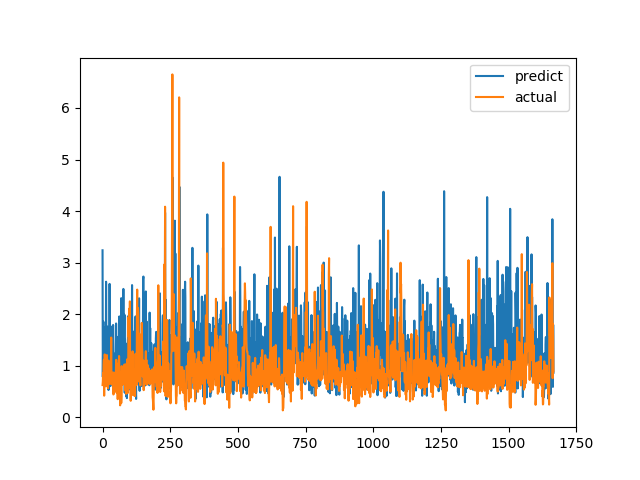

Values plotted in this chart, from the file beside it:
predict, actual
3.239, 0.6238
0.783, 0.6915
1.23, 0.8558
1.854, 0.7094
0.9446, 1.015
1.744, 1.116
0.7228, 0.4183
0.7823, 1.002
0.6382, 1.219
0.8108, 1.143
0.6574, 0.6528
1.408, 0.6747
0.7694, 0.601
2.629, 0.6695
1.631, 0.6538
1.617, 0.7814
0.6115, 1.206
1.625, 0.8469
1.759, 0.8286
0.9894, 0.6482
1.122, 0.5624
1.139, 0.7183
0.5284, 1.1
1.643, 0.9542
1.014, 0.729
1.214, 0.6694
2.587, 0.8631
1.352, 0.6465
1.696, 0.8223
0.6039, 0.9236
1.722, 0.8301
1.217, 1.067
1.013, 1.546
0.8714, 0.6827
1.095, 0.6386
1.258, 0.6464
1.766, 0.6881
0.7274, 0.7274
1.249, 0.65
1.79, 0.8694
1.325, 0.4409
0.9227, 0.4519
1.237, 0.7575
0.7792, 0.4952
0.988, 0.6851
0.6152, 0.7244
0.6737, 0.8654
1.116, 0.74
0.8602, 0.8071
0.952, 0.8204
1.819, 1.114
1.009, 1.109
0.696, 0.4751
1.405, 1.039
0.7284, 0.9458
1.558, 0.7878
1.426, 0.3505
0.6306, 0.9368
0.9024, 0.9868
1.198, 0.647
... 1,607 more rows
